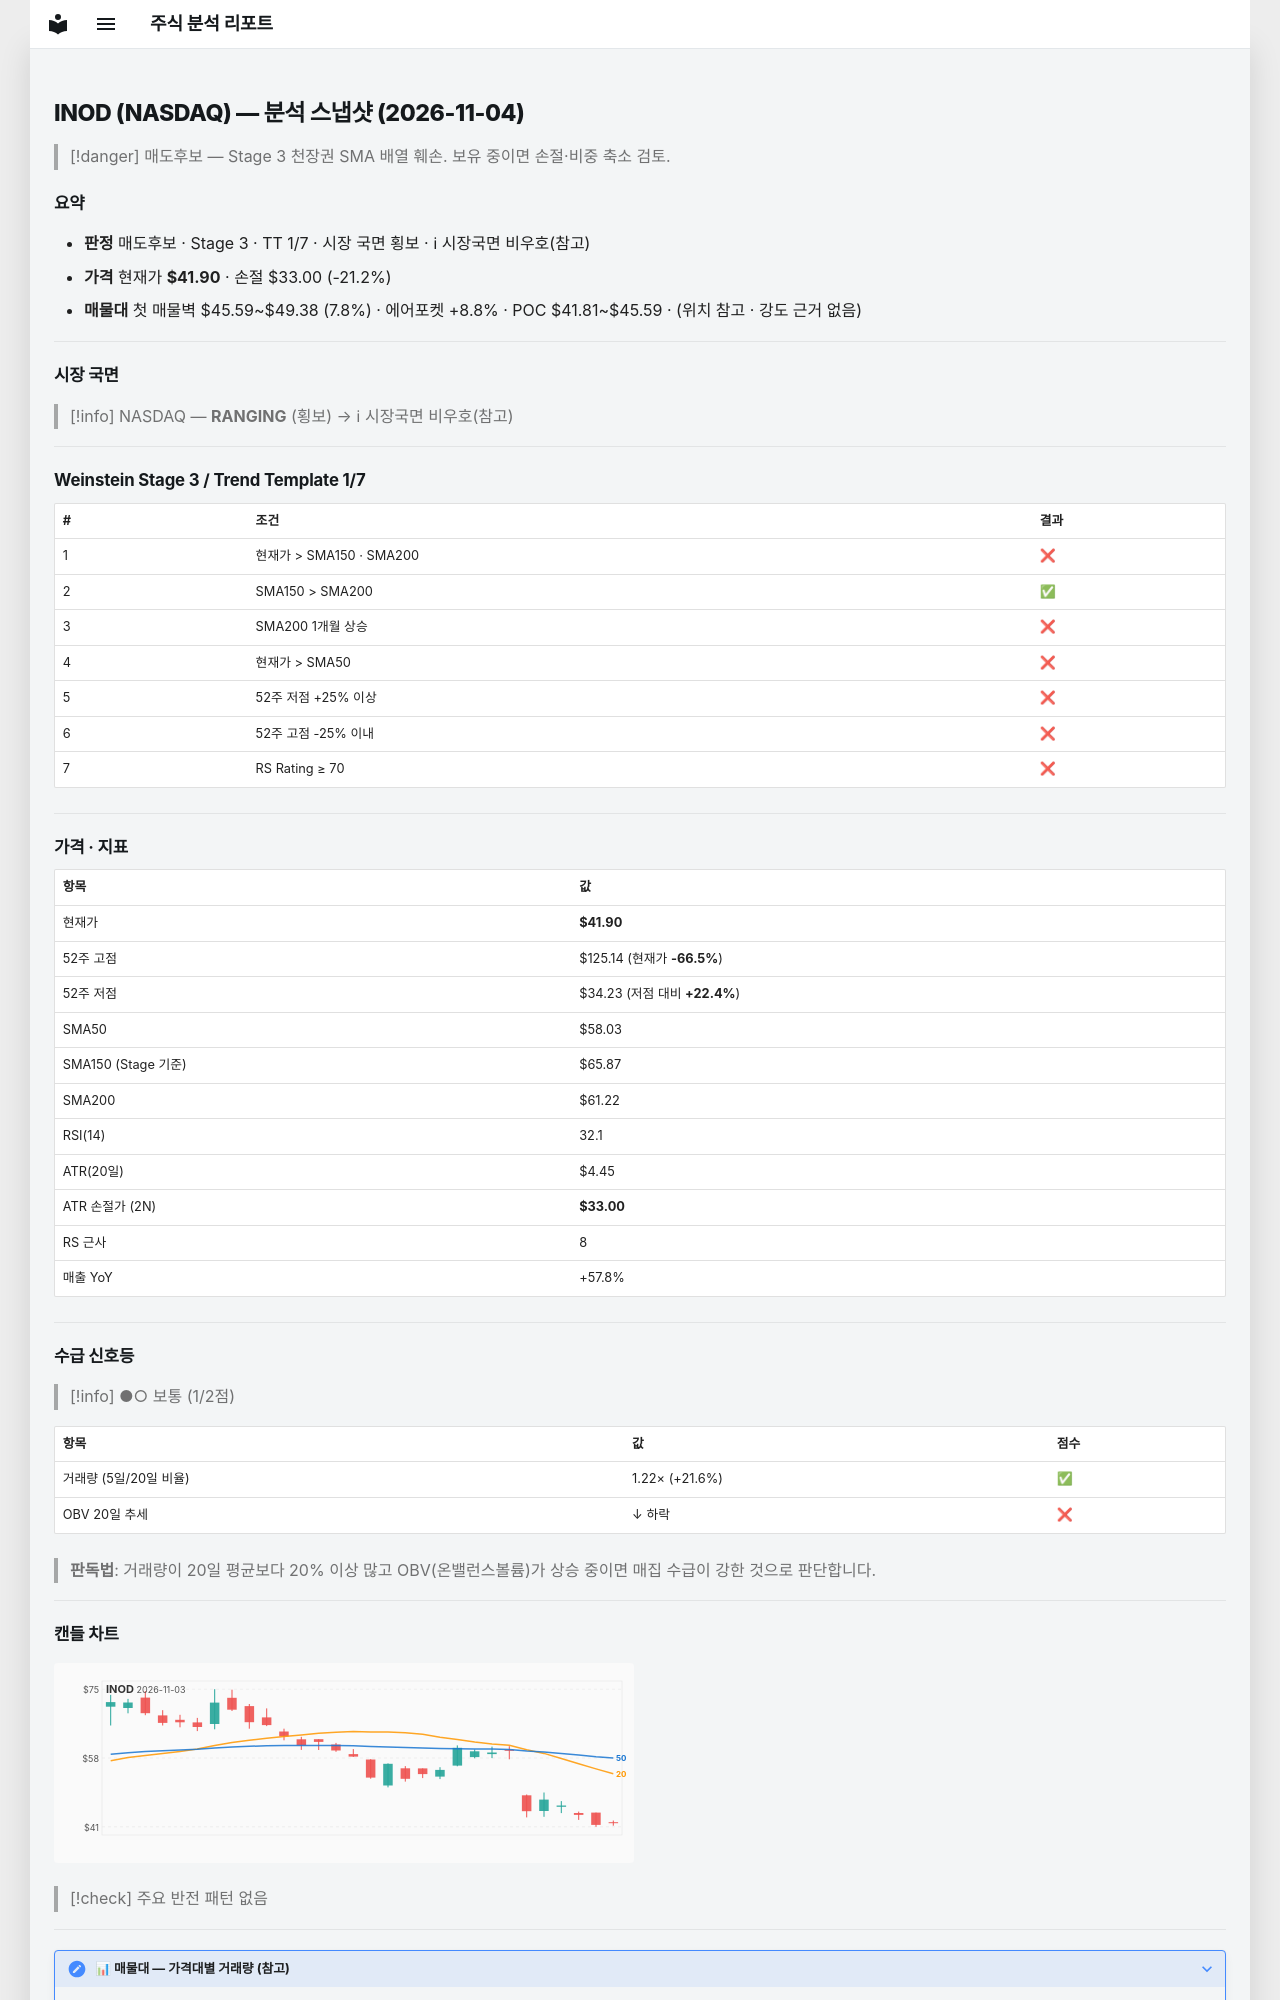

repository: soloandco/stock-reports · page: snapshots/INOD-2026-11-04/index.html · generator: mkdocs

---
type: analysis-snapshot
title: INOD 분석 스냅샷
ticker: INOD
market: NASDAQ
created: 2026-11-04
updated: 2026-11-04
bar-date: 2026-11-03
verdict: 매도후보
real-rr: 4.22
sma50-gap-pct: -27.8
weekly-position: 저항대아래
weekly-overhead-price: 79.44
weekly-overhead-pct: 89.6
stage: 3
trend-template-score: 1
tt-max: 7
ma-set: sma-50-150-200
price: 41.900001525878906
stop-price: 33.002646899004375
market-regime: RANGING
supply-demand-score: 1/2
supply-demand-label: 보통
status: tracking
tags:
  - stock-agent
  - watchlist
  - INOD
  - analysis
related:
  - "[[analysis-template]]"
---

# INOD (NASDAQ) — 분석 스냅샷 (2026-11-04)

> [!danger] 매도후보 — Stage 3 천장권
> SMA 배열 훼손. 보유 중이면 손절·비중 축소 검토.

## 요약

- **판정** 매도후보 · Stage 3 · TT 1/7 · 시장 국면 횡보 · ℹ 시장국면 비우호(참고)
- **가격** 현재가 **$41.90** · 손절 $33.00 (-21.2%)
- **매물대** 첫 매물벽 $45.59~$49.38 (7.8%) · 에어포켓 +8.8% · POC $41.81~$45.59 · (위치 참고 · 강도 근거 없음)

---

## 시장 국면

> [!info] NASDAQ — **RANGING** (횡보) → ℹ 시장국면 비우호(참고)

---

## Weinstein Stage 3 / Trend Template 1/7

| # | 조건 | 결과 |
|---|------|------|
| 1 | 현재가 > SMA150 · SMA200 | ❌ |
| 2 | SMA150 > SMA200 | ✅ |
| 3 | SMA200 1개월 상승 | ❌ |
| 4 | 현재가 > SMA50 | ❌ |
| 5 | 52주 저점 +25% 이상 | ❌ |
| 6 | 52주 고점 -25% 이내 | ❌ |
| 7 | RS Rating ≥ 70 | ❌ |

---

## 가격 · 지표

| 항목 | 값 |
|------|---|
| 현재가 | **$41.90** |
| 52주 고점 | $125.14 (현재가 **-66.5%**) |
| 52주 저점 | $34.23 (저점 대비 **+22.4%**) |
| SMA50 | $58.03 |
| SMA150 (Stage 기준) | $65.87 |
| SMA200 | $61.22 |
| RSI(14) | 32.1 |
| ATR(20일) | $4.45 |
| ATR 손절가 (2N) | **$33.00** |
| RS 근사 | 8 |
| 매출 YoY | +57.8% |

---
## 수급 신호등

> [!info] ●○ 보통 (1/2점)

| 항목 | 값 | 점수 |
|------|------|------|
| 거래량 (5일/20일 비율) | 1.22× (+21.6%) | ✅ |
| OBV 20일 추세 | ↓ 하락 | ❌ |

> **판독법**: 거래량이 20일 평균보다 20% 이상 많고 OBV(온밸런스볼륨)가 상승 중이면 매집 수급이 강한 것으로 판단합니다.

---
